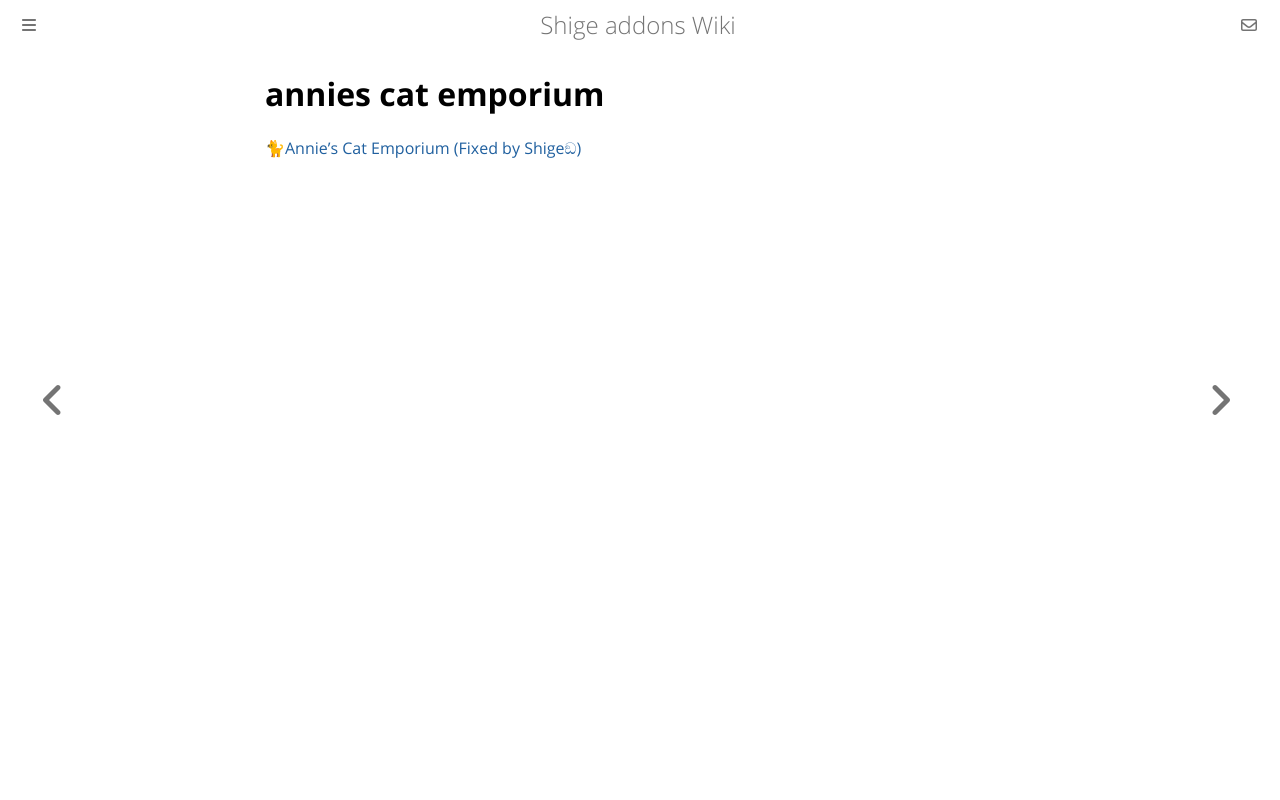

repository: shigeyukey/shige-addons-wiki · page: annies-cat-emporium.html · generator: mdbook

# annies cat emporium

[🐈Annie's Cat Emporium (Fixed by Shigeඞ)](https://ankiweb.net/shared/info/741979554)
